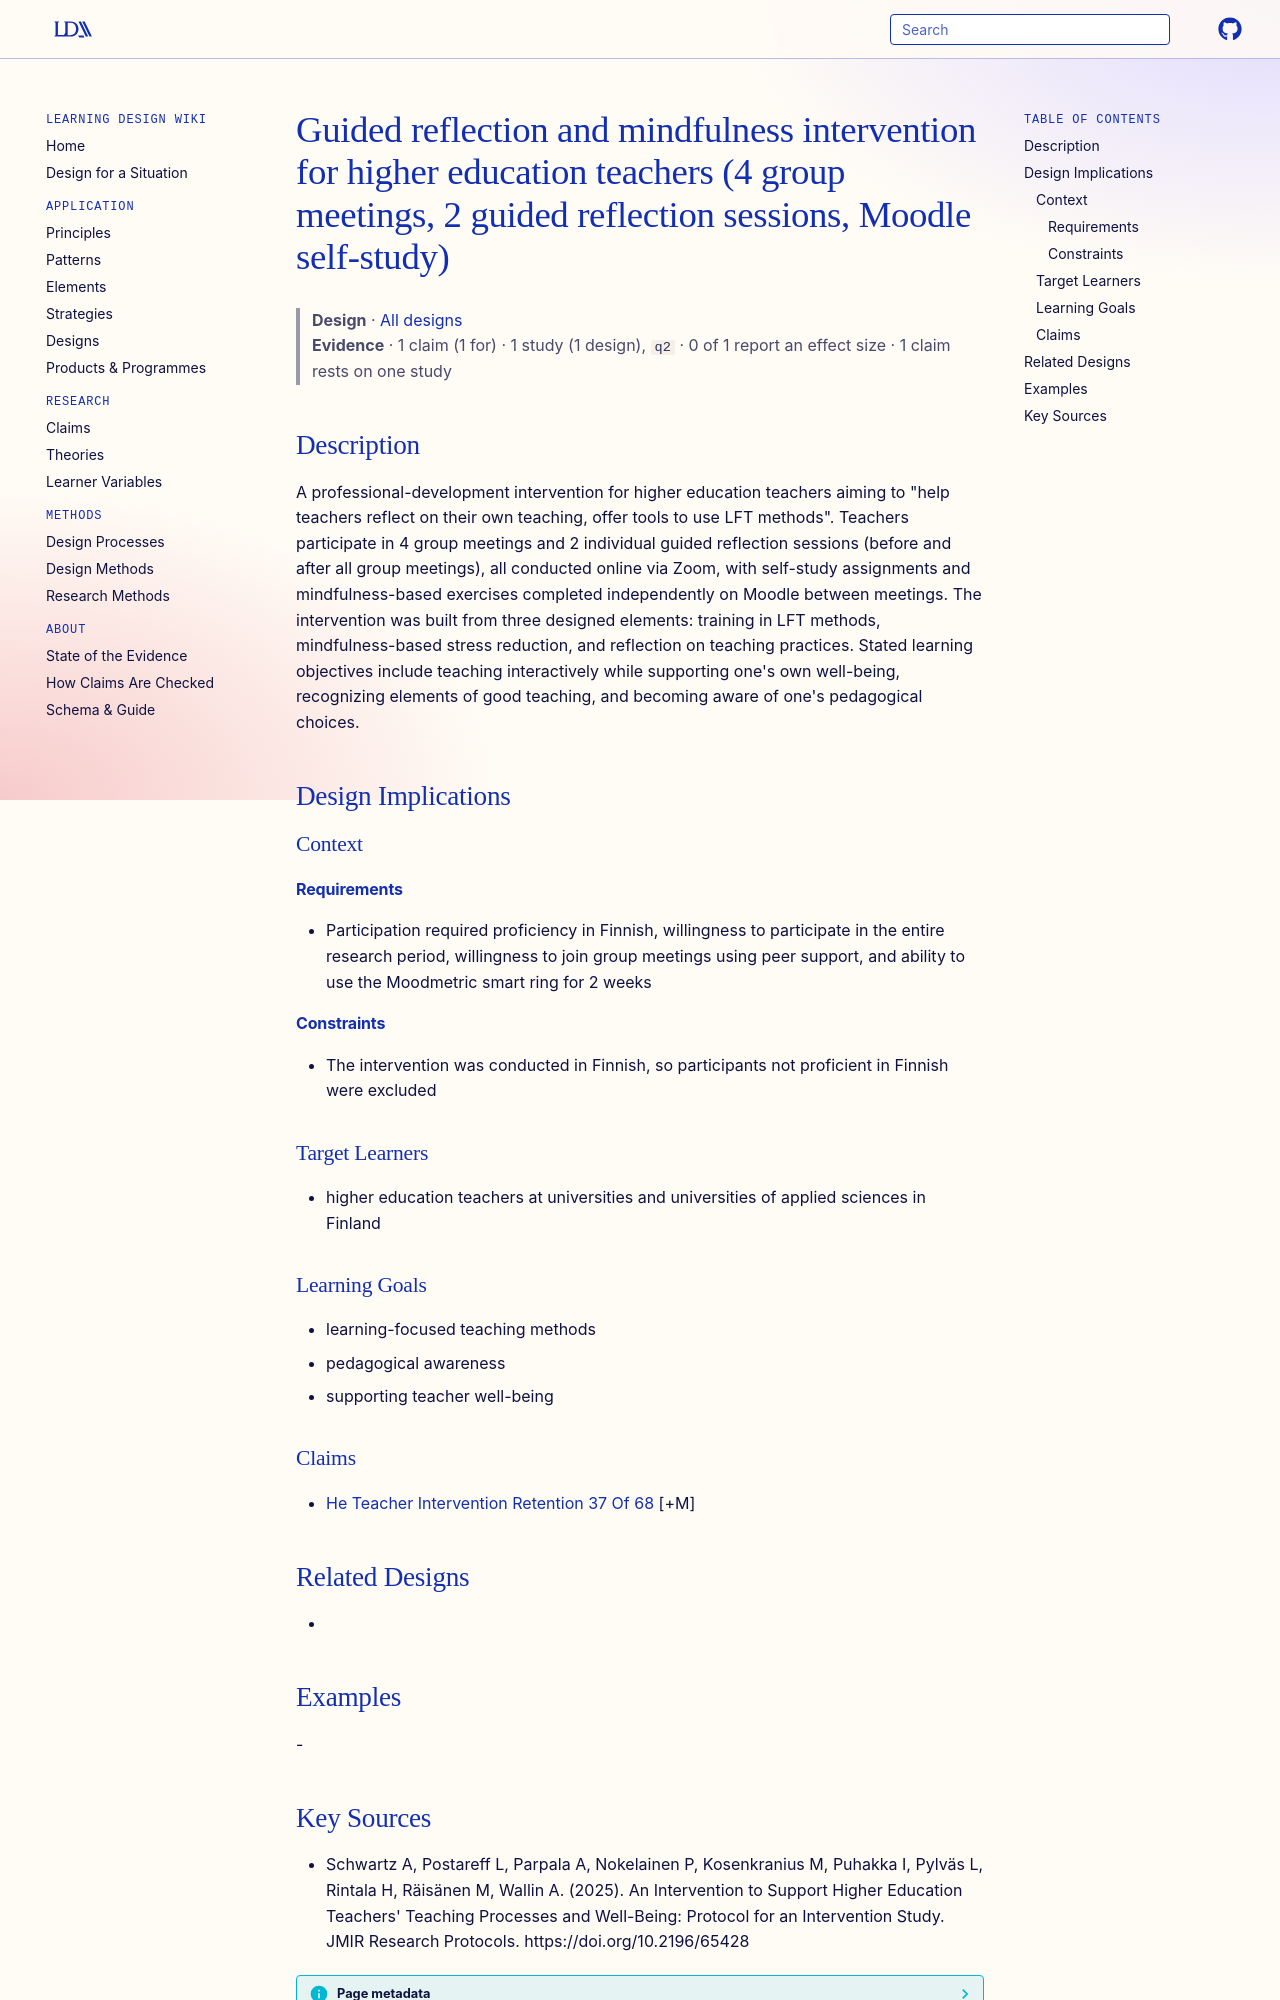

repository: Learning-Design-Alliance/learning-wiki · page: designs/he-teacher-guided-reflection-mindfulness-intervention/index.html · generator: mkdocs

---
type: design
id: he-teacher-guided-reflection-mindfulness-intervention
title: Guided reflection and mindfulness intervention for higher education teachers (4 group meetings, 2 guided reflection sessions, Moodle self-study)
description: "A professional-development intervention for higher education teachers aiming to \"help teachers reflect on their own teaching, offer tools to use LFT methods\"."
status: review
generated:
  by: "process:settle-candidates"
  at: 2026-11-06
sources:
  - id: schwartz-a-2025
    resource: "https://doi.org/10.2196/65428"
    title: "Schwartz A, Postareff L, Parpala A, Nokelainen P, Kosenkranius M, Puhakka I, Pylväs L, Rintala H, Räisänen M, Wallin A. (2025). An Intervention to Support Higher Education Teachers' Teaching Processes and Well-Being: Protocol for an Intervention Study. JMIR Research Protocols. https://doi.org/10.2196/65428"
    author: Schwartz A, Postareff L, Parpala A, Nokelainen P, Kosenkranius M, Puhakka I, Pylväs L, Rintala H, Räisänen M, Wallin A
---

# Guided reflection and mindfulness intervention for higher education teachers (4 group meetings, 2 guided reflection sessions, Moodle self-study)

> **Design** · [All designs](index.md)
> **Evidence** · 1 claim (1 for) · 1 study (1 design), `q2` · 0 of 1 report an effect size · 1 claim rests on one study

## Description
A professional-development intervention for higher education teachers aiming to "help teachers reflect on their own teaching, offer tools to use LFT methods". Teachers participate in 4 group meetings and 2 individual guided reflection sessions (before and after all group meetings), all conducted online via Zoom, with self-study assignments and mindfulness-based exercises completed independently on Moodle between meetings. The intervention was built from three designed elements: training in LFT methods, mindfulness-based stress reduction, and reflection on teaching practices. Stated learning objectives include teaching interactively while supporting one's own well-being, recognizing elements of good teaching, and becoming aware of one's pedagogical choices.

## Design Implications

### Context
#### Requirements
- Participation required proficiency in Finnish, willingness to participate in the entire research period, willingness to join group meetings using peer support, and ability to use the Moodmetric smart ring for 2 weeks
#### Constraints
- The intervention was conducted in Finnish, so participants not proficient in Finnish were excluded

### Target Learners
- higher education teachers at universities and universities of applied sciences in Finland

### Learning Goals
- learning-focused teaching methods
- pedagogical awareness
- supporting teacher well-being

### Claims
- [He Teacher Intervention Retention 37 Of 68](../claims/he-teacher-intervention-retention-37-of-68.md) [+M]

## Related Designs
- 

## Examples
-
